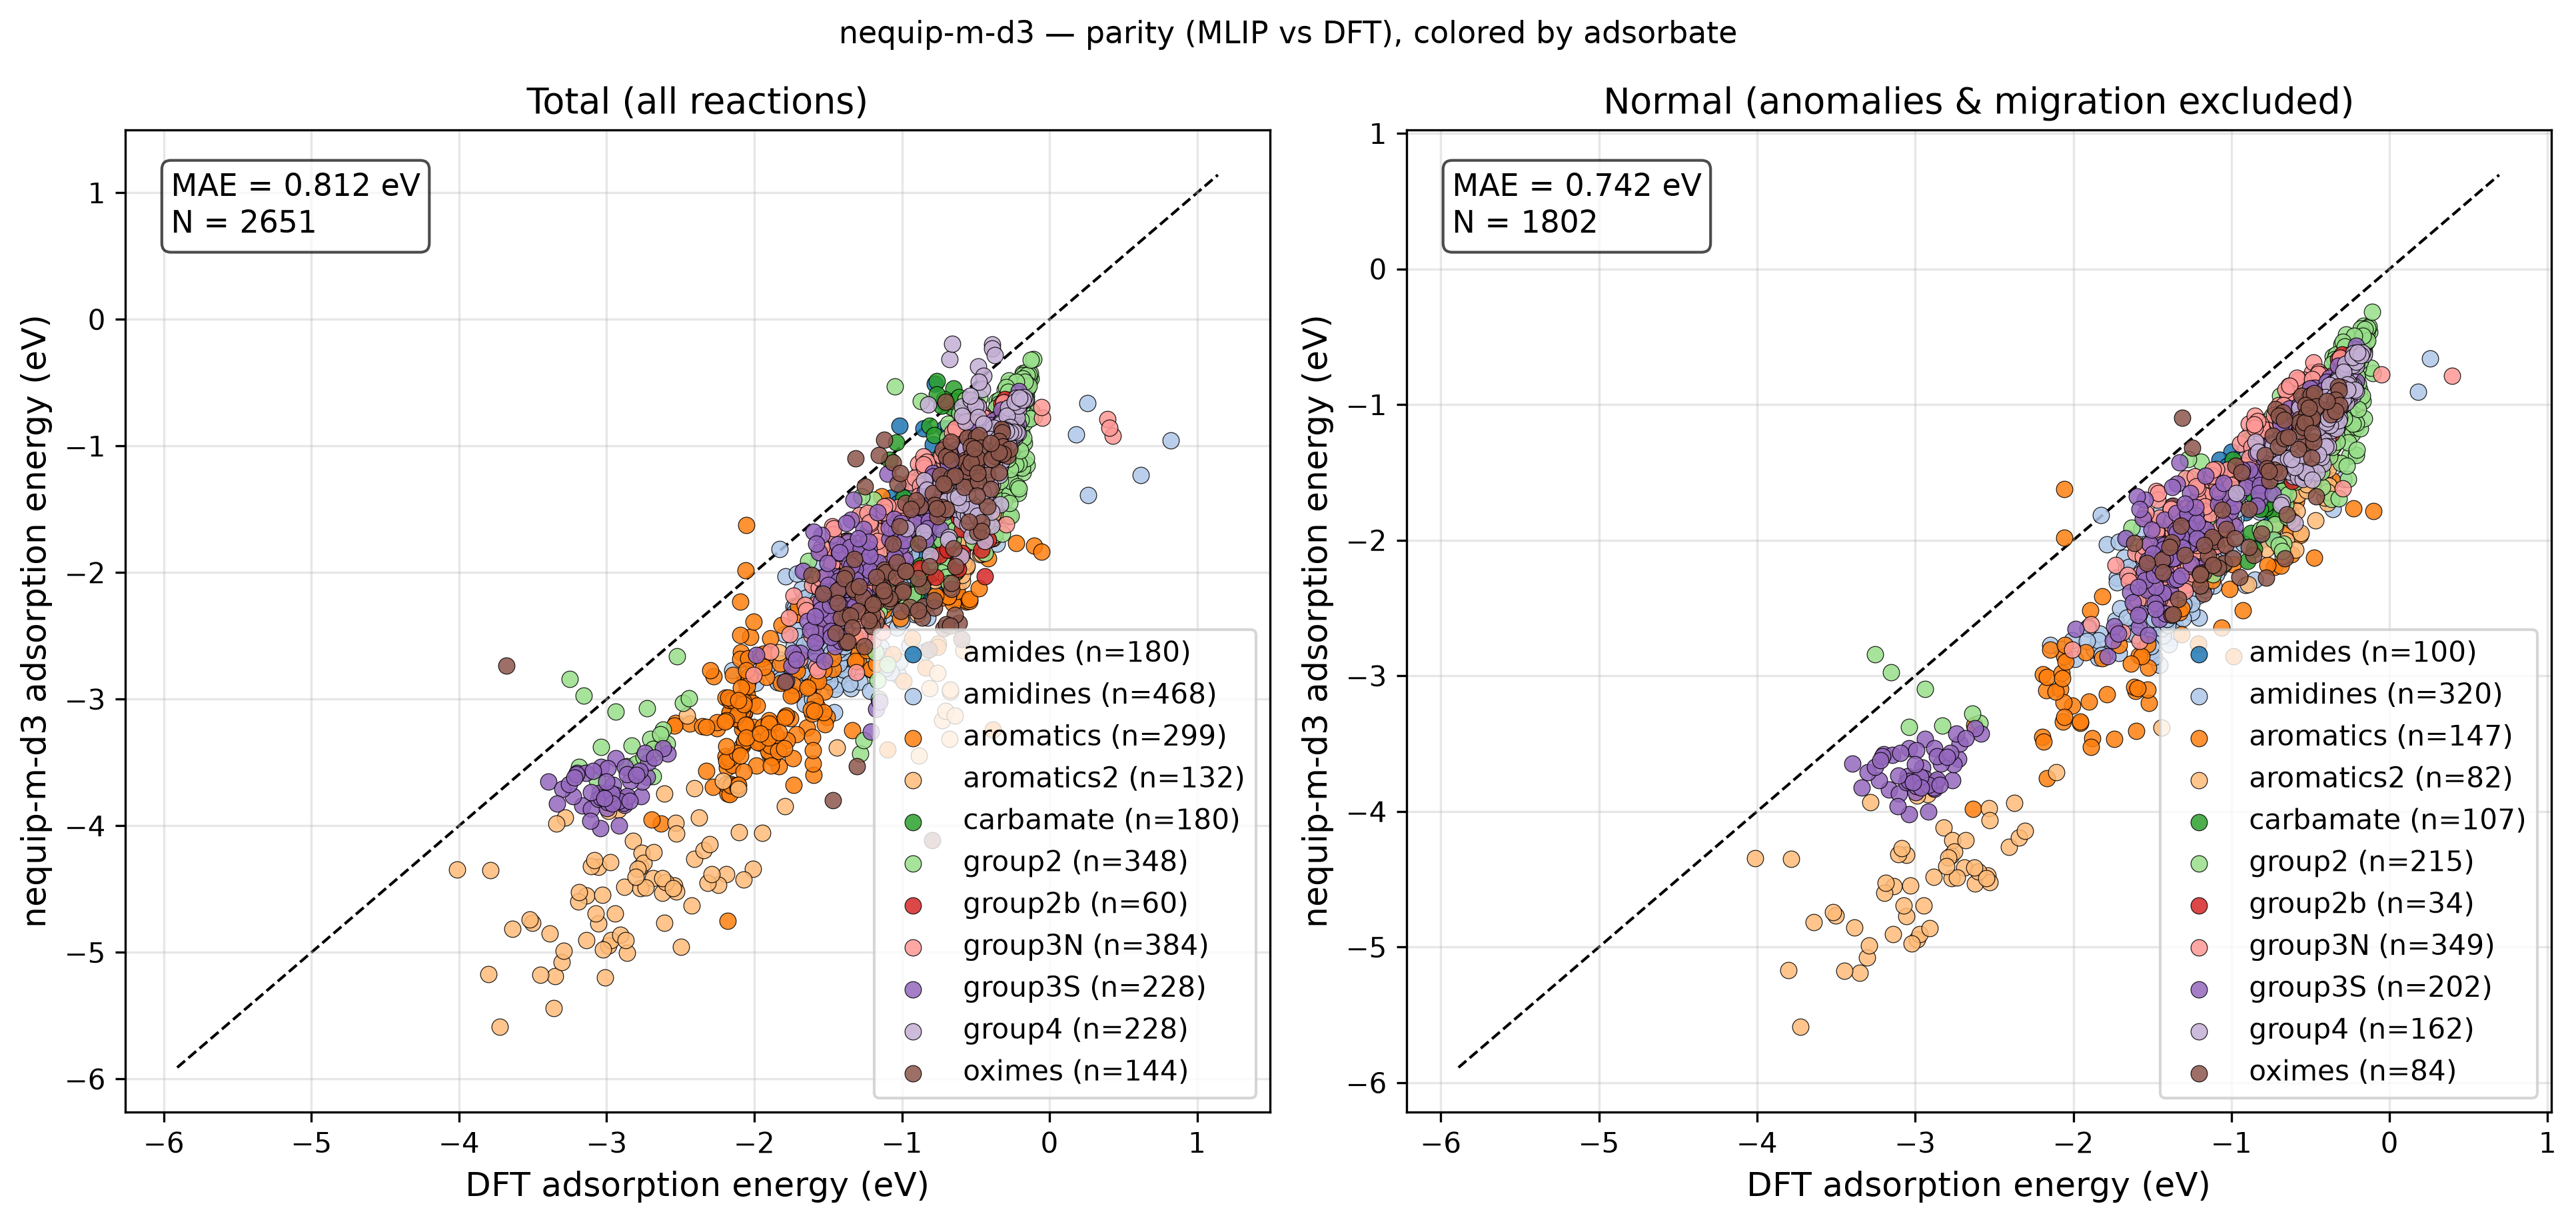

Source data for this figure (header and first rows):
reaction, adsorbate, DFT, MLIP, classification
group4_au_4821, group4, -0.3484, -1.037, normal
group4_cu_4821, group4, -0.4392, -1.335, adsorbate_migration
group4_ag_4821, group4, -0.3623, -0.9814, normal
group4_ru_4821, group4, -0.6059, -1.531, normal
group4_os_4821, group4, -0.7067, -1.521, normal
group4_pd_4821, group4, -0.5996, -1.368, normal
group4_pt_4821, group4, -0.4909, -1.339, normal
group4_cd_4821, group4, -0.2715, -1.01, adsorbate_migration
group4_rh_4821, group4, -0.5816, -1.466, normal
group4_ni_4821, group4, -0.5926, -0.6853, adsorbate_migration
group4_ir_4821, group4, -0.531, -1.527, normal
group4_zn_4821, group4, -0.3031, -1.029, adsorbate_migration
group4_au_4824, group4, -0.3283, -0.9519, normal
group4_cu_4824, group4, -0.3754, -0.96, normal
group4_ag_4824, group4, -0.3287, -0.8151, normal
group4_ru_4824, group4, -0.494, -1.277, adsorbate_migration
group4_os_4824, group4, -0.5182, -1.326, adsorbate_migration
group4_pd_4824, group4, -0.5125, -1.229, normal
group4_pt_4824, group4, -0.4161, -1.214, normal
group4_cd_4824, group4, -0.2506, -0.7585, normal
group4_rh_4824, group4, -0.4705, -1.215, normal
group4_ni_4824, group4, -0.4839, -0.6864, adsorbate_migration
group4_ir_4824, group4, -0.4049, -1.357, adsorbate_migration
group4_zn_4824, group4, -0.2786, -0.7548, normal
group4_au_3631, group4, -0.325, -1.115, normal
group4_cu_3631, group4, -0.4721, -1.131, normal
group4_ag_3631, group4, -0.3618, -0.9507, normal
group4_ru_3631, group4, -0.7418, -1.325, normal
group4_os_3631, group4, -0.8482, -1.272, normal
group4_pd_3631, group4, -0.5685, -1.447, adsorbate_migration
group4_pt_3631, group4, -0.5208, -1.645, adsorbate_migration
group4_cd_3631, group4, -0.2537, -0.9249, normal
group4_rh_3631, group4, -0.6017, -1.471, adsorbate_migration
group4_ni_3631, group4, -0.6782, -0.3151, adsorbate_migration
group4_ir_3631, group4, -0.6809, -1.405, normal
group4_zn_3631, group4, -0.3014, -0.9517, normal
group4_au_3632, group4, -0.31, -1.02, normal
group4_cu_3632, group4, -0.3827, -1.079, normal
group4_ag_3632, group4, -0.3234, -0.9602, normal
group4_ru_3632, group4, -0.4813, -1.218, normal
group4_os_3632, group4, -0.4831, -1.281, normal
group4_pd_3632, group4, -0.5149, -1.321, adsorbate_migration
group4_pt_3632, group4, -0.4024, -1.187, normal
group4_cd_3632, group4, -0.234, -0.9341, normal
group4_rh_3632, group4, -0.4659, -1.209, normal
group4_ni_3632, group4, -0.4846, -0.3721, adsorbate_migration
group4_ir_3632, group4, -0.3917, -1.255, normal
group4_zn_3632, group4, -0.2588, -0.9596, normal
group4_au_3623, group4, -0.2918, -0.9964, normal
group4_cu_3623, group4, -0.3997, -1.071, normal
group4_ag_3623, group4, -0.3232, -0.9057, normal
group4_ru_3623, group4, -0.5971, -1.353, normal
group4_os_3623, group4, -0.6794, -1.342, normal
group4_pd_3623, group4, -0.5066, -1.251, adsorbate_migration
group4_pt_3623, group4, -0.4384, -1.287, adsorbate_migration
group4_cd_3623, group4, -0.226, -0.8594, normal
group4_rh_3623, group4, -0.5207, -1.373, adsorbate_migration
group4_ni_3623, group4, -0.5316, -0.6379, adsorbate_migration
group4_ir_3623, group4, -0.5191, -1.319, normal
group4_zn_3623, group4, -0.2484, -0.8775, normal
... 2,591 more rows
